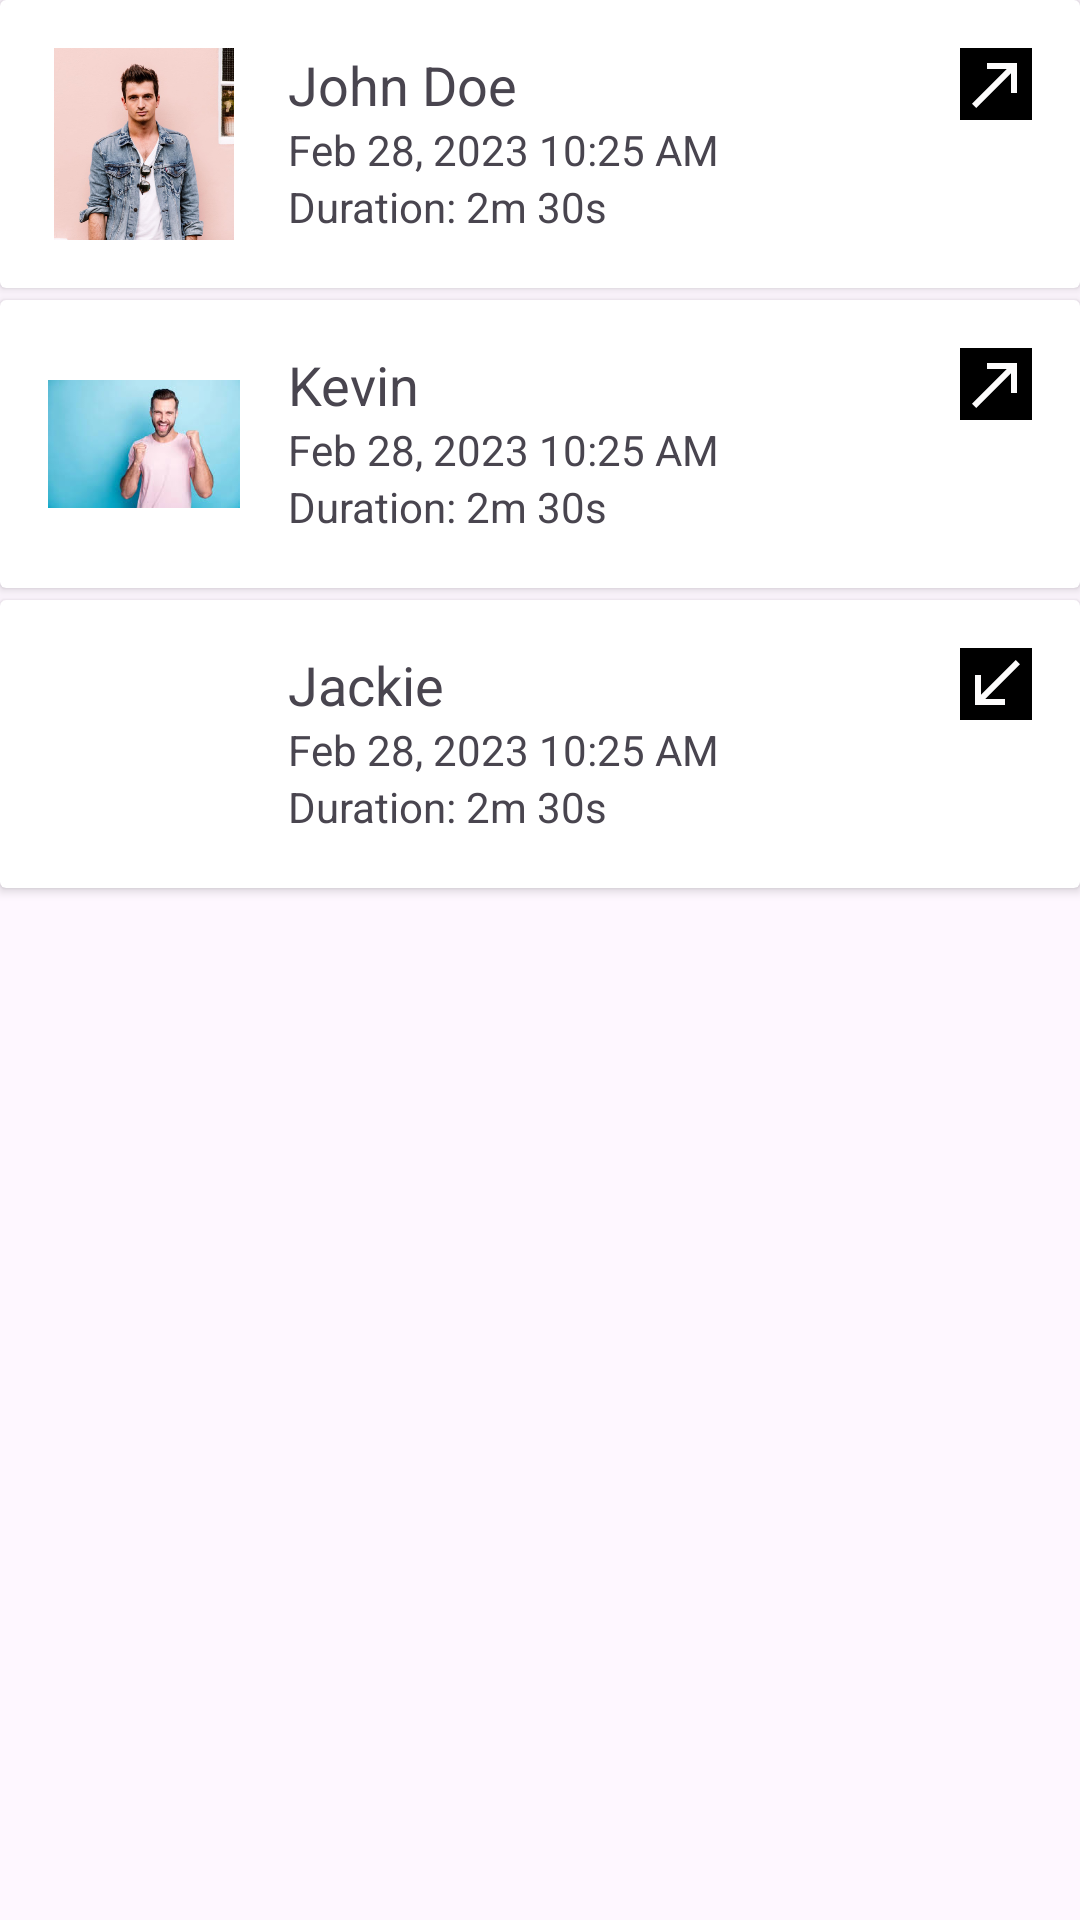

Android layout source for this screen:
<!-- AndroidManifest.xml: application theme Theme.DatingApp -->
<!-- res/layout/fragment_calls.xml -->
<?xml version="1.0" encoding="utf-8"?>
<FrameLayout xmlns:android="http://schemas.android.com/apk/res/android"
    xmlns:tools="http://schemas.android.com/tools"
    android:layout_width="match_parent"
    android:layout_height="match_parent"
    tools:context=".Calls"
    android:orientation="vertical">


    <androidx.cardview.widget.CardView
        android:layout_width="match_parent"
        android:layout_height="wrap_content"
        android:layout_marginBottom="16dp"

        android:id="@+id/Card1">

        <LinearLayout
            android:layout_width="match_parent"
            android:layout_height="wrap_content"
            android:orientation="horizontal"
            android:padding="16dp">

            <ImageView
                android:id="@+id/caller_image"
                android:layout_width="64dp"
                android:layout_height="64dp"
                android:src="@drawable/guy_pic" />

            <LinearLayout
                android:layout_width="0dp"
                android:layout_height="wrap_content"
                android:layout_weight="1"
                android:orientation="vertical"
                android:paddingStart="16dp">

                <TextView
                    android:id="@+id/caller_name"
                    android:layout_width="wrap_content"
                    android:layout_height="wrap_content"
                    android:text="John Doe"
                    android:textSize="18sp" />

                <TextView
                    android:id="@+id/call_time"
                    android:layout_width="wrap_content"
                    android:layout_height="wrap_content"
                    android:text="Feb 28, 2023 10:25 AM"
                    android:textSize="14sp" />

                <TextView
                    android:id="@+id/call_duration"
                    android:layout_width="wrap_content"
                    android:layout_height="wrap_content"
                    android:text="Duration: 2m 30s"
                    android:textSize="14sp" />

            </LinearLayout>

            <ImageView
                android:id="@+id/call_type_icon"
                android:layout_width="wrap_content"
                android:layout_height="wrap_content"
                android:background="#1C1C1C"
                android:backgroundTint="#000000"
                android:src="@drawable/outgoing_call" />

        </LinearLayout>

    </androidx.cardview.widget.CardView>

    <androidx.cardview.widget.CardView
        android:layout_width="match_parent"
        android:layout_height="wrap_content"
        android:layout_marginBottom="16dp"

        android:id="@+id/Card2"
        android:layout_marginTop="100dp"
        >

        <LinearLayout
            android:layout_width="match_parent"
            android:layout_height="wrap_content"
            android:orientation="horizontal"
            android:padding="16dp">

            <ImageView
                android:id="@+id/caller_image2"
                android:layout_width="64dp"
                android:layout_height="64dp"
                android:src="@drawable/friend4" />

            <LinearLayout
                android:layout_width="0dp"
                android:layout_height="wrap_content"
                android:layout_weight="1"
                android:orientation="vertical"
                android:paddingStart="16dp">

                <TextView
                    android:id="@+id/caller_name2"
                    android:layout_width="wrap_content"
                    android:layout_height="wrap_content"
                    android:text="Kevin"
                    android:textSize="18sp" />

                <TextView
                    android:id="@+id/call_time2"
                    android:layout_width="wrap_content"
                    android:layout_height="wrap_content"
                    android:text="Feb 28, 2023 10:25 AM"
                    android:textSize="14sp" />

                <TextView
                    android:id="@+id/call_duration2"
                    android:layout_width="wrap_content"
                    android:layout_height="wrap_content"
                    android:text="Duration: 2m 30s"
                    android:textSize="14sp" />

            </LinearLayout>

            <ImageView
                android:id="@+id/call_type_icon2"
                android:layout_width="wrap_content"
                android:layout_height="wrap_content"
                android:background="#1C1C1C"
                android:backgroundTint="#000000"
                android:src="@drawable/outgoing_call" />

        </LinearLayout>

    </androidx.cardview.widget.CardView>

    <androidx.cardview.widget.CardView
        android:layout_width="match_parent"
        android:layout_height="wrap_content"
        android:layout_marginBottom="16dp"

        android:id="@+id/Card3"
        android:layout_marginTop="200dp">

        <LinearLayout
            android:layout_width="match_parent"
            android:layout_height="wrap_content"
            android:orientation="horizontal"
            android:padding="16dp">

            <ImageView
                android:id="@+id/caller_image3"
                android:layout_width="64dp"
                android:layout_height="64dp"
                android:src="@drawable/friend2" />

            <LinearLayout
                android:layout_width="0dp"
                android:layout_height="wrap_content"
                android:layout_weight="1"
                android:orientation="vertical"
                android:paddingStart="16dp">

                <TextView
                    android:id="@+id/caller_name3"
                    android:layout_width="wrap_content"
                    android:layout_height="wrap_content"
                    android:text="Jackie"
                    android:textSize="18sp" />

                <TextView
                    android:id="@+id/call_time3"
                    android:layout_width="wrap_content"
                    android:layout_height="wrap_content"
                    android:text="Feb 28, 2023 10:25 AM"
                    android:textSize="14sp" />

                <TextView
                    android:id="@+id/call_duration4"
                    android:layout_width="wrap_content"
                    android:layout_height="wrap_content"
                    android:text="Duration: 2m 30s"
                    android:textSize="14sp" />

            </LinearLayout>

            <ImageView
                android:id="@+id/call_type_icon5"
                android:layout_width="wrap_content"
                android:layout_height="wrap_content"
                android:background="#1C1C1C"
                android:backgroundTint="#000000"
                android:src="@drawable/incoming_call" />

        </LinearLayout>

    </androidx.cardview.widget.CardView>


</FrameLayout>
<!-- resources referenced by this layout -->
<resources>
  <!-- drawable friend4: jpg bitmap (drawable, 6055 bytes) -->
  <!-- drawable guy_pic: png bitmap (drawable, 285740 bytes) -->
  <!-- drawable incoming_call (drawable) -->
  <vector android:autoMirrored="true" android:height="24dp"
      android:tint="#FDFCFC" android:viewportHeight="24"
      android:viewportWidth="24" android:width="24dp" xmlns:android="http://schemas.android.com/apk/res/android">
      <path android:fillColor="@android:color/white" android:pathData="M20,5.41L18.59,4 7,15.59V9H5v10h10v-2H8.41z"/>
  </vector>
  <!-- drawable outgoing_call (drawable) -->
  <vector android:autoMirrored="true" android:height="24dp"
      android:tint="#FDFCFC" android:viewportHeight="24"
      android:viewportWidth="24" android:width="24dp" xmlns:android="http://schemas.android.com/apk/res/android">
      <path android:fillColor="@android:color/white" android:pathData="M9,5v2h6.59L4,18.59 5.41,20 17,8.41V15h2V5z"/>
  </vector>
  <style name="Theme.DatingApp" parent="Theme.Material3.Light.NoActionBar">
          
          <item name="colorPrimary">@color/pacific_queen</item>
          <item name="colorPrimaryDark">@color/pacific_queen</item>
          <item name="colorAccent">@color/pacific_queen</item>
          
      </style>
  <color name="pacific_queen">#05664f</color>
</resources>
